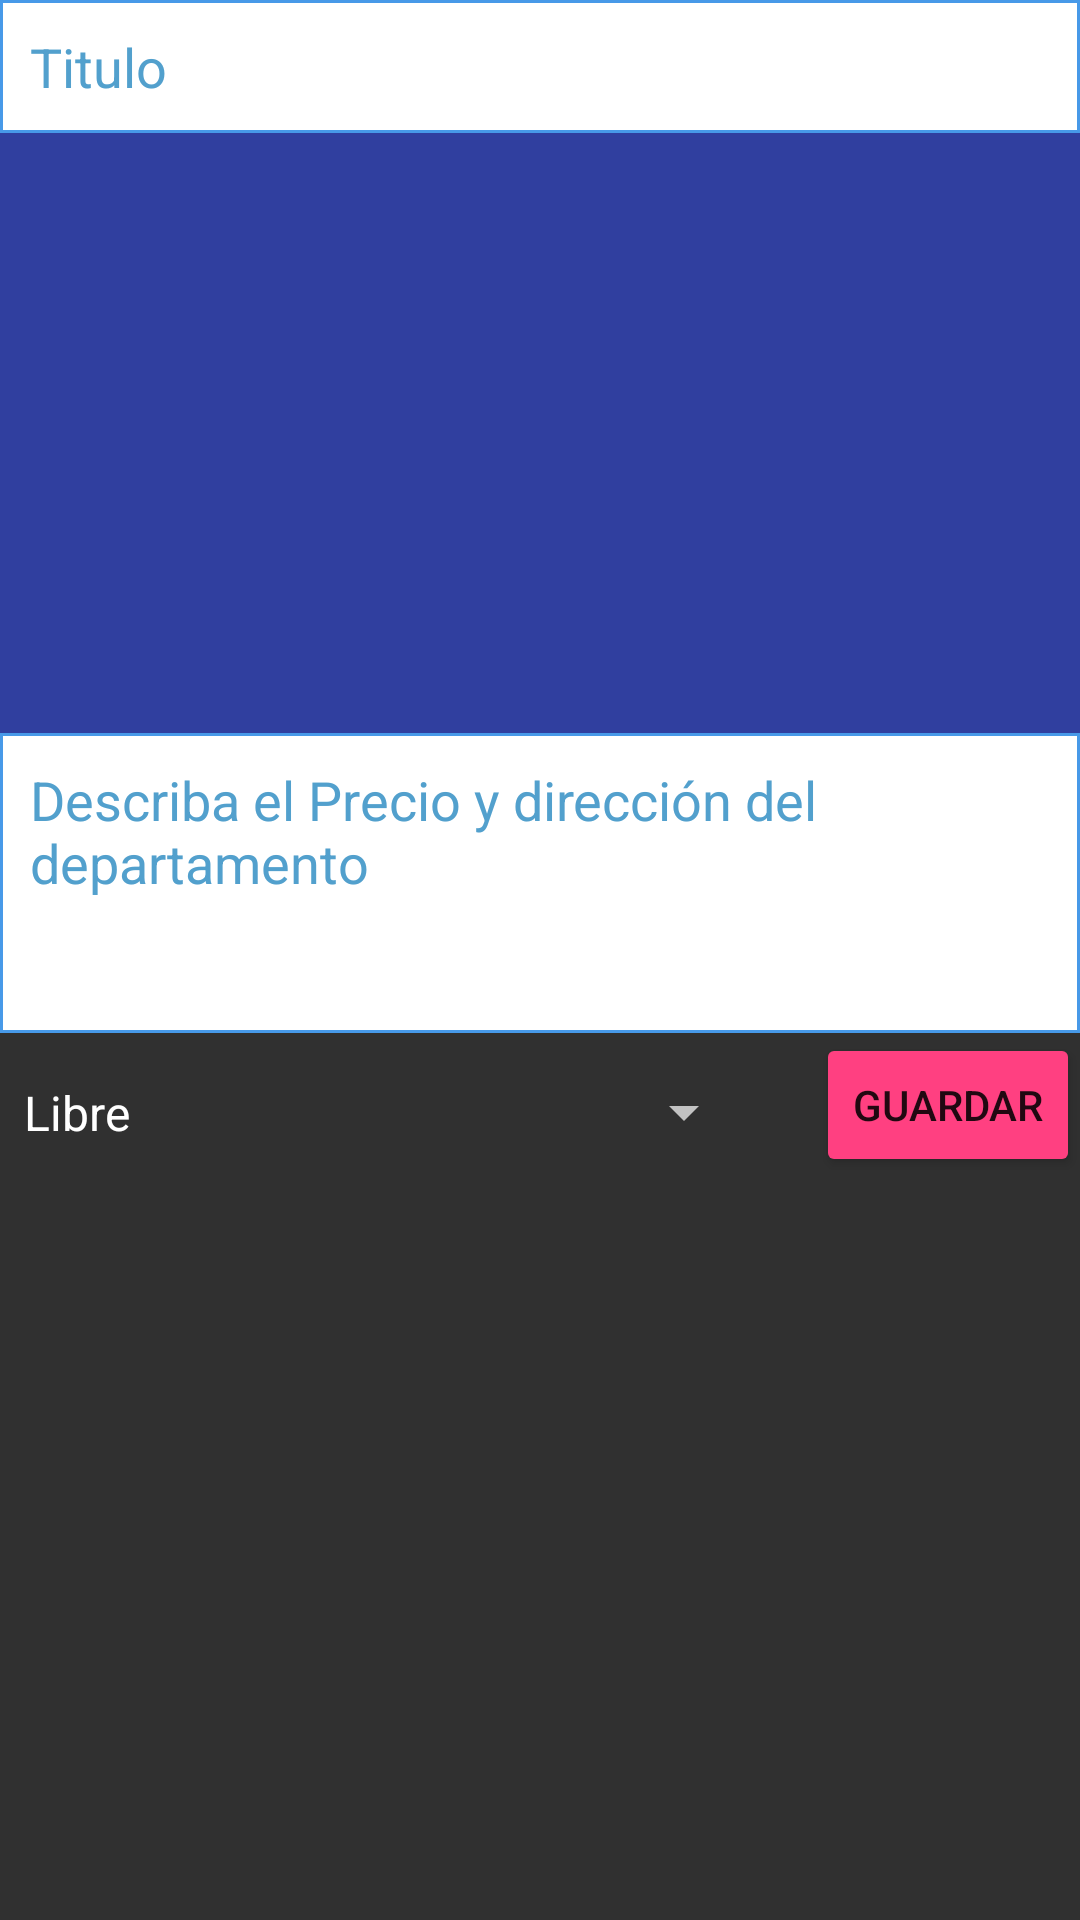

Here is an Android app screen rendered from its layout file. Give the layout XML and the strings, colors and styles it references.
<!-- AndroidManifest.xml: application theme AppTheme -->
<!-- res/layout/activity_edit_aparatments.xml -->
<?xml version="1.0" encoding="utf-8"?>
<RelativeLayout xmlns:android="http://schemas.android.com/apk/res/android"
    xmlns:app="http://schemas.android.com/apk/res-auto"
    xmlns:tools="http://schemas.android.com/tools"
    android:layout_width="wrap_content"
    android:layout_height="match_parent"
    tools:context=".Add_aparatments">

    <ScrollView
        android:layout_width="match_parent"
        android:layout_height="match_parent"
        android:fillViewport="true">

        <LinearLayout
            android:layout_width="match_parent"
            android:layout_height="match_parent"
            android:orientation="vertical" >
        <LinearLayout
            android:id="@+id/linera1"
            android:layout_width="match_parent"
            android:layout_height="wrap_content"
            android:orientation="vertical">

            <EditText
                android:id="@+id/eTitleEt"
                android:layout_width="match_parent"
                android:layout_height="wrap_content"
                android:background="@drawable/editextstyle"
                android:hint="Titulo"
                android:padding="10dp"
                android:singleLine="true"
                android:textColor="@color/black" />

            <ImageView
                android:id="@+id/eImageIv"
                android:layout_width="match_parent"
                android:layout_height="200dp"
                android:background="#303F9F"
                android:src="@drawable/attach_image" />

            <EditText
                android:id="@+id/eDescrEt"
                android:layout_width="match_parent"
                android:layout_height="wrap_content"
                android:background="@drawable/editextstyle"
                android:gravity="top"
                android:hint="Describa el Precio y dirección del departamento "
                android:minHeight="100dp"
                android:padding="10dp"
                android:textColor="@color/black" />

        </LinearLayout>

        <LinearLayout
            android:id="@+id/linear2"
            android:layout_width="match_parent"
            android:layout_height="wrap_content"
            android:layout_below="@+id/linera1"
            android:layout_alignParentStart="true"
            android:orientation="horizontal">

            <Spinner
                android:id="@+id/spinner"
                android:layout_width="266dp"
                android:layout_height="match_parent"
                android:layout_marginTop="10dp"
                android:layout_marginRight="20dp"
                android:layout_marginBottom="5dp"
                android:layout_weight="1"
                android:entries="@array/estado" />

            <Button
                android:id="@+id/eUploadBtn"
                style="@style/Base.Widget.AppCompat.Button.Colored"
                android:layout_width="wrap_content"
                android:layout_height="wrap_content"
                android:layout_gravity="end"
                android:text="Guardar" />
        </LinearLayout>

    </LinearLayout>

    </ScrollView>


</RelativeLayout>
<!-- resources referenced by this layout -->
<resources>
  <string-array name="estado">
          <item>Libre</item>
          <item>Ocupado</item>
      </string-array>
  <color name="black">#52a0cd</color>
  <!-- drawable editextstyle (drawable) -->
  <?xml version="1.0" encoding="utf-8"?>
  <shape
      xmlns:android="http://schemas.android.com/apk/res/android"
  
      android:thickness="0dp"
      android:shape="rectangle">
      <stroke android:width="1dp"
          android:color="#4799E8"/>
      <corners android:radius="0dp"/>
      <gradient
          android:startColor="#fff"
          android:endColor="#fff"
          android:type="linear"
          android:angle="270"/>
  </shape>
  <style name="AppTheme" parent="Theme.AppCompat">
          
          <item name="colorPrimary">@color/colorPrimary</item>
          <item name="colorPrimaryDark">@color/colorPrimaryDark</item>
          <item name="colorAccent">@color/colorAccent</item>
  
          <item name="android:textColorHint">@color/black</item>
      </style>
  <color name="colorPrimary">#3F51B5</color>
  <color name="colorPrimaryDark">#303f9f</color>
  <color name="colorAccent">#FF4081</color>
</resources>
